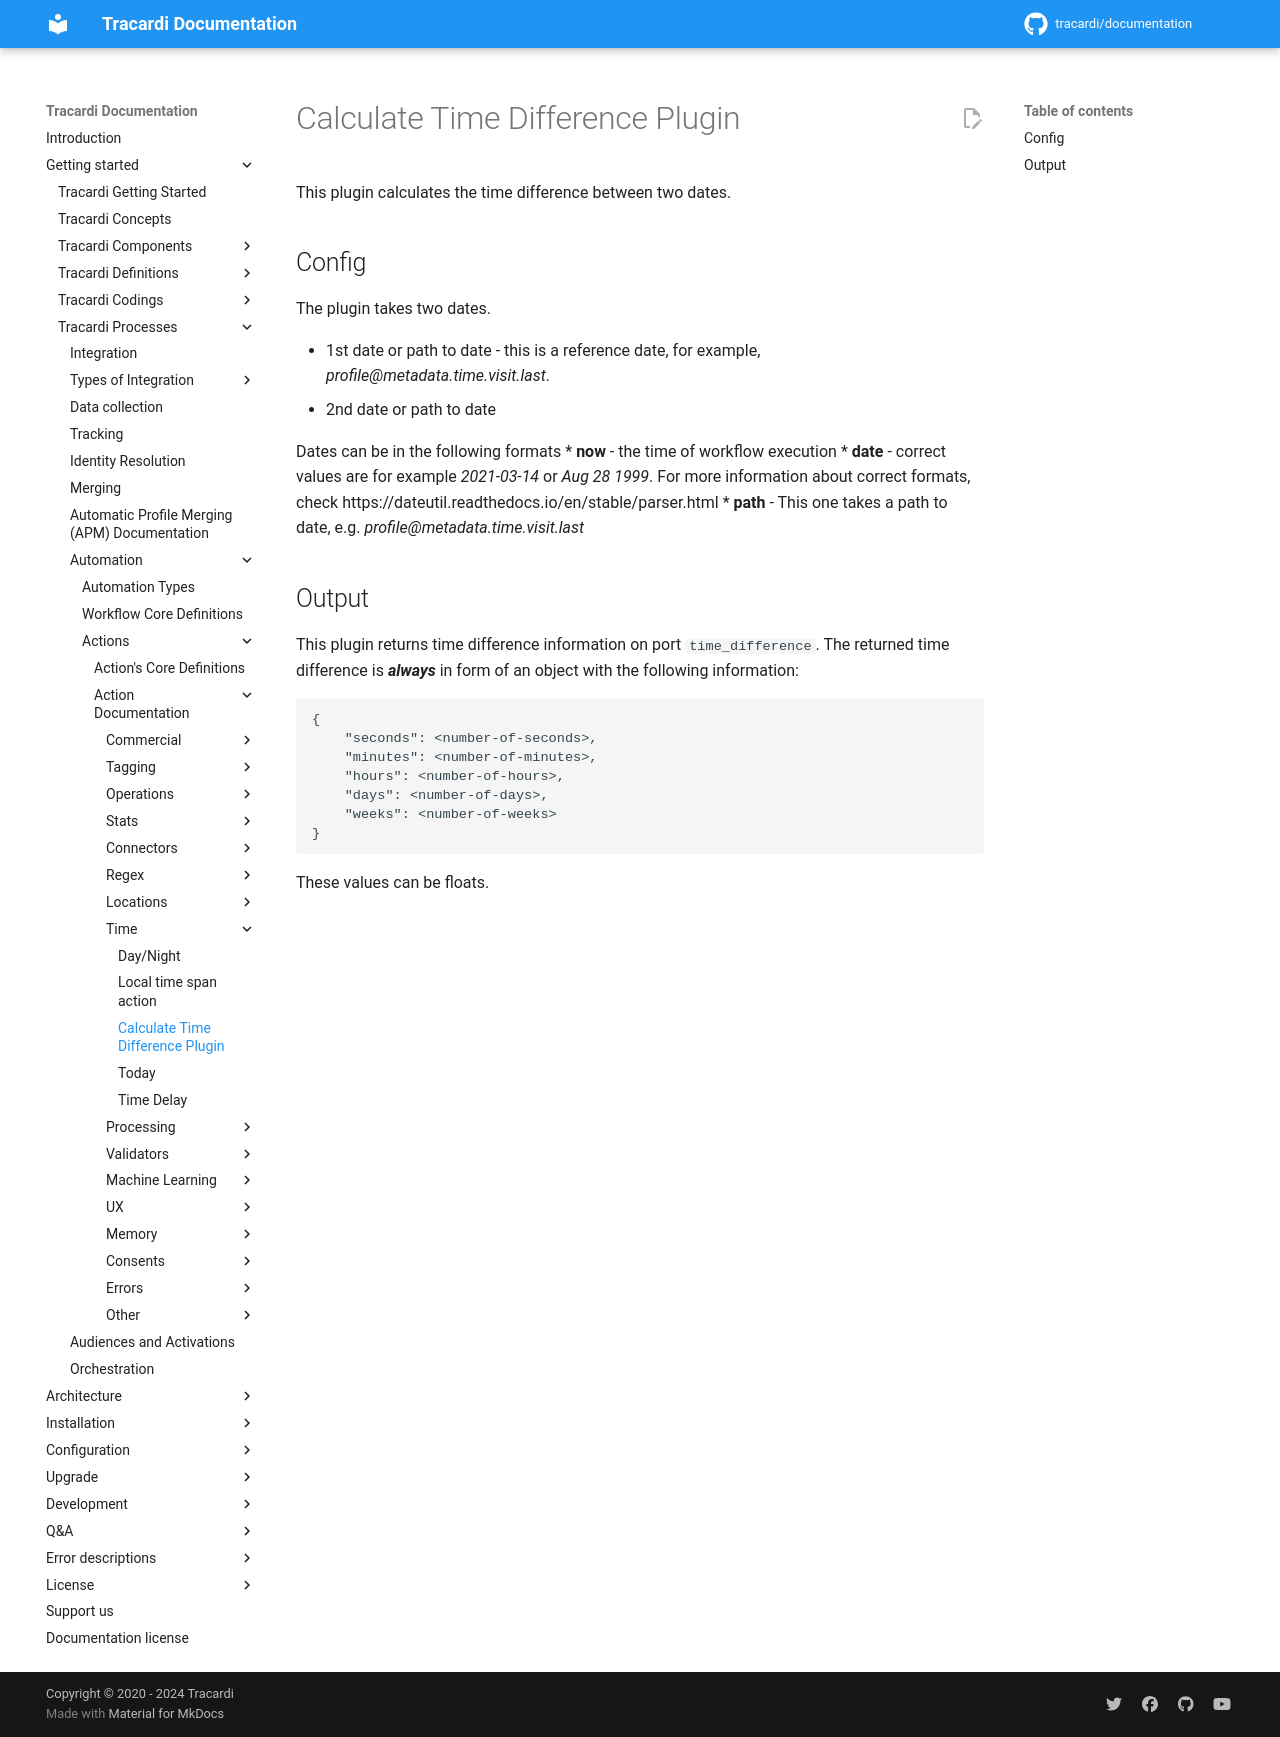

repository: Tracardi/documentation · page: 1.1.x/getting_started/processes/workflow/actions/calculate_time_difference_action/index.html · generator: mkdocs

# Calculate Time Difference Plugin

This plugin calculates the time difference between two dates. 

## Config

The plugin takes two dates. 


* 1st date or path to date - this is a reference date, for example, *profile@metadata.time.visit.last*. 
* 2nd date or path to date

Dates can be in the following formats
* **now** - the time of workflow execution
* **date** - correct values are for example *2021-03-14* or *Aug 28 1999*. For more information about correct formats, check https://dateutil.readthedocs.io/en/stable/parser.html
* **path** - This one takes a path to date, e.g. *profile@metadata.time.visit.last*

## Output

This plugin returns time difference information on port ```time_difference```.
The returned time difference is ___always___ in form of an object with the following information:

```
{
    "seconds": <number-of-seconds>,
    "minutes": <number-of-minutes>,
    "hours": <number-of-hours>,
    "days": <number-of-days>,
    "weeks": <number-of-weeks>
}
```
These values can be floats.
